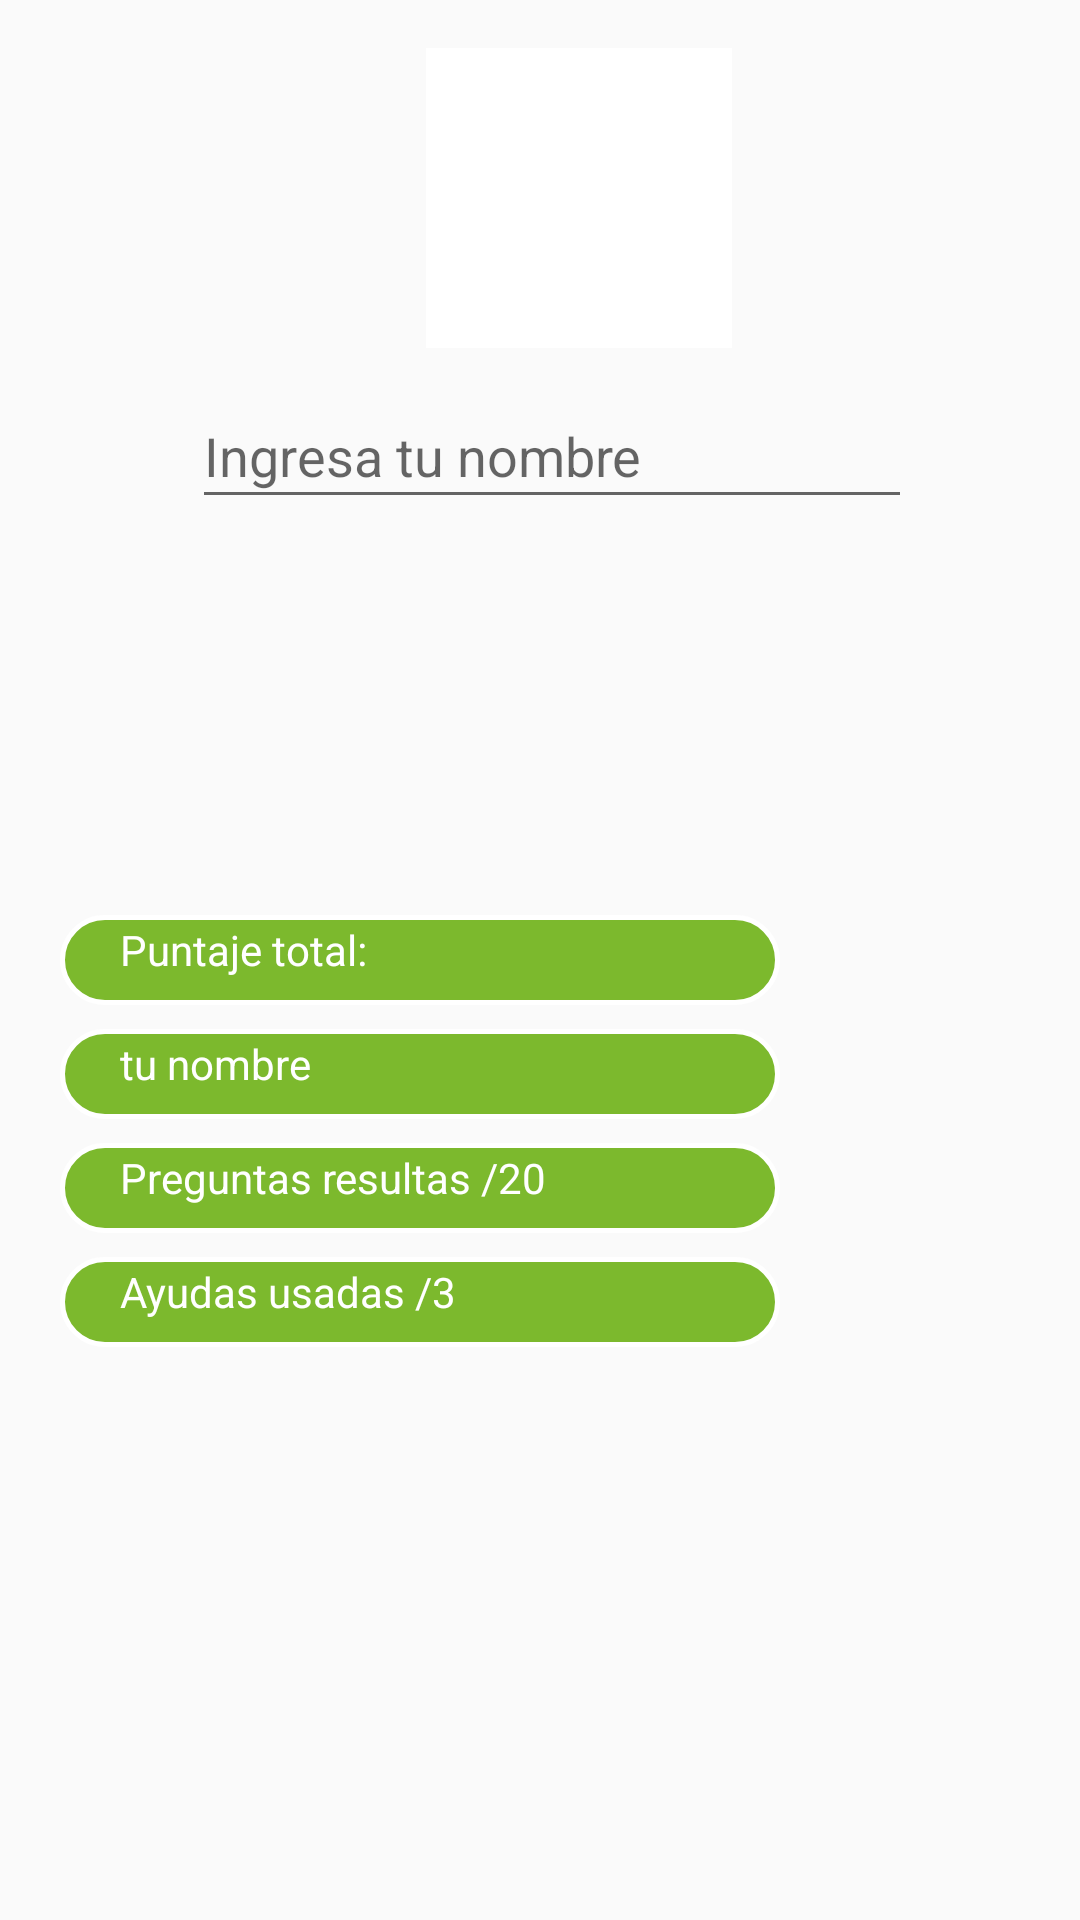

Android layout source for this screen:
<!-- AndroidManifest.xml: activity theme HQTheme.NoActionBar -->
<!-- res/layout/fragment_result.xml -->
<?xml version="1.0" encoding="utf-8"?>
<RelativeLayout xmlns:android="http://schemas.android.com/apk/res/android"
    xmlns:app="http://schemas.android.com/apk/res-auto"
    xmlns:tools="http://schemas.android.com/tools"
    android:layout_width="match_parent"
    android:layout_height="match_parent"
    android:background="@drawable/background"
    android:padding="16dp"
    tools:context="personal.unal.com.healthquestions.GUI.ResultActivityFragment"
    tools:showIn="@layout/activity_result">


    <ImageView
        android:id="@+id/imageView"
        android:layout_width="102dp"
        android:layout_height="100dp"
        android:layout_alignParentRight="true"
        android:layout_marginRight="100dp"
        android:background="@android:color/white"
        app:srcCompat="@drawable/ic_user" />

    <EditText
        android:id="@+id/player_name_input"
        android:layout_width="240dp"
        android:layout_height="45dp"
        android:layout_alignParentRight="true"
        android:layout_below="@+id/imageView"
        android:layout_marginRight="40dp"
        android:layout_marginTop="12dp"
        android:hint="Ingresa tu nombre"
        android:textColor="@android:color/white" />

    <TextView
        android:id="@+id/total_score"
        style="@style/DisplayInfoStyle"
        android:layout_width="240dp"
        android:layout_height="30dp"
        android:layout_alignParentLeft="true"
        android:layout_alignParentStart="true"
        android:layout_centerVertical="true"
        android:text="Puntaje total:" />

    <TextView
        android:id="@+id/player_name"
        style="@style/DisplayInfoStyle"
        android:layout_width="240dp"
        android:layout_height="30dp"
        android:layout_below="@+id/total_score"
        android:text="tu nombre" />

    <TextView

        android:id="@+id/total_questions"
        style="@style/DisplayInfoStyle"
        android:layout_width="240dp"
        android:layout_height="30dp"
        android:layout_below="@+id/player_name"
        android:text="Preguntas resultas /20" />

    <TextView
        android:id="@+id/powers_used"
        style="@style/DisplayInfoStyle"
        android:layout_width="240dp"
        android:layout_height="30dp"
        android:layout_below="@+id/total_questions"
        android:text="Ayudas usadas /3" />

</RelativeLayout>
<!-- res/layout/activity_result.xml (included above) -->
<?xml version="1.0" encoding="utf-8"?>
<android.support.design.widget.CoordinatorLayout xmlns:android="http://schemas.android.com/apk/res/android"
    xmlns:app="http://schemas.android.com/apk/res-auto"
    xmlns:tools="http://schemas.android.com/tools"
    android:layout_width="match_parent"
    android:layout_height="match_parent"
    tools:context="personal.unal.com.healthquestions.GUI.ResultActivity">

    <include layout="@layout/content_result" />

    <android.support.design.widget.FloatingActionButton
        android:id="@+id/fab"
        android:layout_width="wrap_content"
        android:layout_height="wrap_content"
        android:layout_gravity="bottom|end"
        android:layout_margin="@dimen/fab_margin"
        app:srcCompat="@android:drawable/ic_media_play" />

</android.support.design.widget.CoordinatorLayout>
<!-- res/layout/content_result.xml (included above) -->
<FrameLayout xmlns:android="http://schemas.android.com/apk/res/android"
    xmlns:app="http://schemas.android.com/apk/res-auto"
    xmlns:tools="http://schemas.android.com/tools"
    android:id="@+id/container"
    android:layout_width="match_parent"
    android:layout_height="match_parent"
    app:layout_behavior="@string/appbar_scrolling_view_behavior"
    tools:layout="@layout/fragment_result" />
<!-- resources referenced by this layout -->
<resources>
  <style name="DisplayInfoStyle">
          <item name="android:background">@drawable/option_background</item>
          <item name="android:textColor">@android:color/white</item>
          <item name="android:paddingLeft">20dp</item>
          <item name="android:paddingTop">2dp</item>
          <item name="android:layout_margin">4dp</item>
      </style>
  <style name="HQTheme.NoActionBar">
          <item name="windowActionBar">false</item>
          <item name="windowNoTitle">true</item>
      </style>
  <!-- drawable option_background (drawable) -->
  <?xml version="1.0" encoding="utf-8"?>
  <shape xmlns:android="http://schemas.android.com/apk/res/android"
      android:shape="rectangle">
      <solid android:color="@color/colorAccent"></solid>
      
      
      
      <corners android:radius="120dp" />
      <stroke
          android:width="5px"
          android:color="#FFFFFF" />
  </shape>
  <color name="colorAccent">#7CB92D</color>
</resources>
